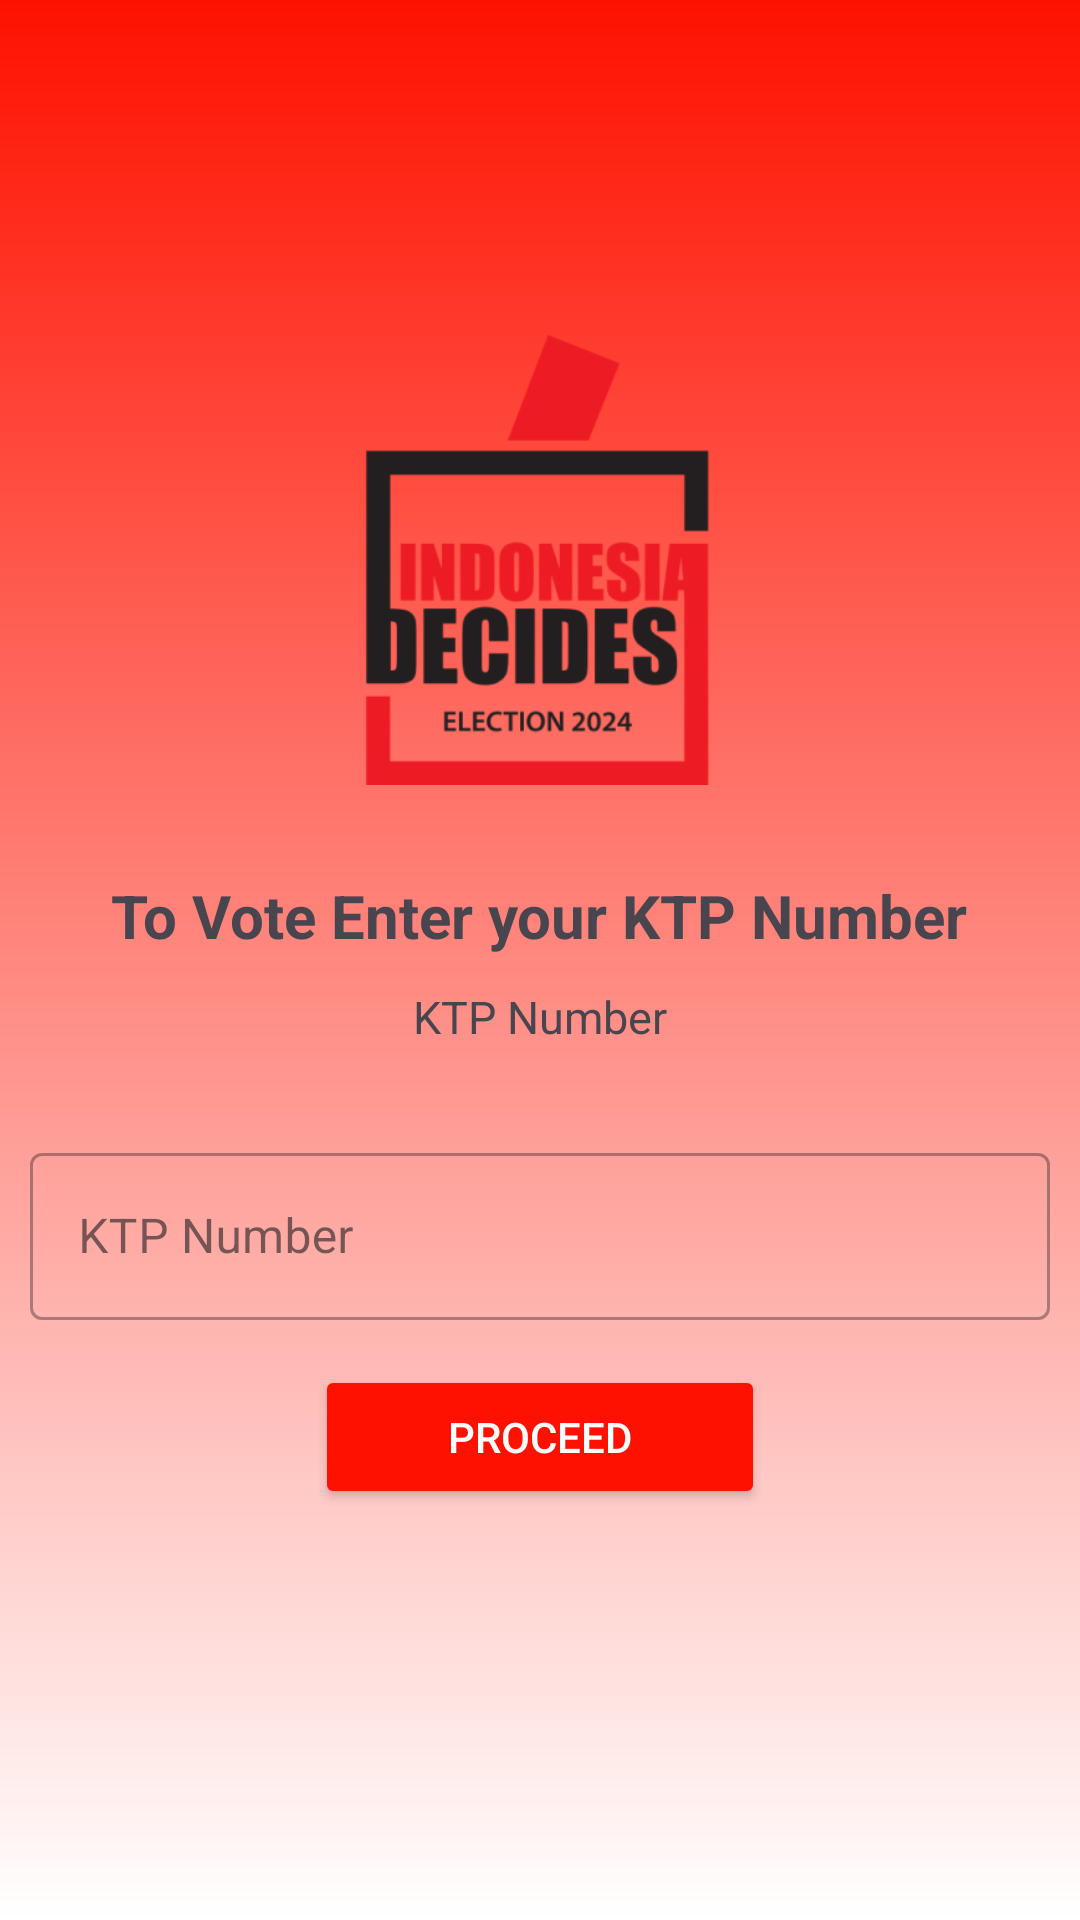

The Android layout XML behind this screen, and the referenced resources:
<!-- AndroidManifest.xml: application theme Theme.FPTEST -->
<!-- res/layout/activity_insert_identity.xml -->
<?xml version="1.0" encoding="utf-8"?>
<LinearLayout xmlns:android="http://schemas.android.com/apk/res/android"
    xmlns:app="http://schemas.android.com/apk/res-auto"
    xmlns:tools="http://schemas.android.com/tools"
    android:layout_width="match_parent"
    android:layout_height="match_parent"
    android:gravity="center"
    tools:context=".InsertIdentity"
    android:orientation="vertical"
    android:background="@drawable/background">

    <ImageView
        android:id="@+id/imageView"
        android:layout_width="150dp"
        android:layout_height="150dp"
        android:layout_gravity="center"
        app:srcCompat="@drawable/home"
        tools:ignore="ContentDescription,ImageContrastCheck,MissingConstraints" />

    <TextView
        android:id="@+id/logo_text"
        android:layout_width="wrap_content"
        android:layout_height="wrap_content"
        android:text="To Vote Enter your KTP Number"
        android:textSize="20dp"
        android:fontFamily="sans-serif"
        android:textStyle="bold"
        android:layout_marginTop="30dp"/>

    <TextView
        android:id="@+id/slogan_text"
        android:layout_width="wrap_content"
        android:layout_height="wrap_content"
        android:layout_marginTop="10dp"
        android:fontFamily="sans-serif"
        android:text="KTP Number"
        android:textSize="15dp"
        tools:ignore="TextSizeCheck" />

    <LinearLayout
        android:layout_width="match_parent"
        android:layout_height="wrap_content"
        android:layout_marginTop="20dp"
        android:layout_marginBottom="20dp"
        android:orientation="vertical">

        <com.google.android.material.textfield.TextInputLayout
            android:layout_width="match_parent"
            android:layout_height="wrap_content"
            android:padding="10dp"
            android:id="@+id/username"
            android:hint="KTP Number"
            style="@style/Widget.MaterialComponents.TextInputLayout.OutlinedBox">
            <com.google.android.material.textfield.TextInputEditText
                android:layout_width="match_parent"
                android:layout_height="wrap_content"/>
        </com.google.android.material.textfield.TextInputLayout>

        <Button
            android:layout_width="150dp"
            android:layout_height="wrap_content"
            android:layout_marginTop="5dp"
            android:layout_marginBottom="5dp"
            android:backgroundTint="@color/red"
            android:text="Proceed"
            android:textColor="@color/white"
            android:layout_gravity="center"
            tools:ignore="TextContrastCheck" />
    </LinearLayout>

</LinearLayout>
<!-- resources referenced by this layout -->
<resources>
  <color name="red">#FF1100</color>
  <color name="white">#FFFFFFFF</color>
  <!-- drawable background (drawable) -->
  <?xml version="1.0" encoding="utf-8"?>
  <shape
      android:shape="rectangle"
      xmlns:android="http://schemas.android.com/apk/res/android">
      <gradient
          android:startColor="@color/red"
          android:endColor="@color/white"
          android:angle="1"/>
  </shape>
  <!-- drawable home: png bitmap (drawable-mdpi, 19563 bytes) -->
  <style name="Theme.FPTEST" parent="Base.Theme.FPTEST" />
  <style name="Base.Theme.FPTEST" parent="Theme.Material3.DayNight.NoActionBar">
          
          
      </style>
</resources>
